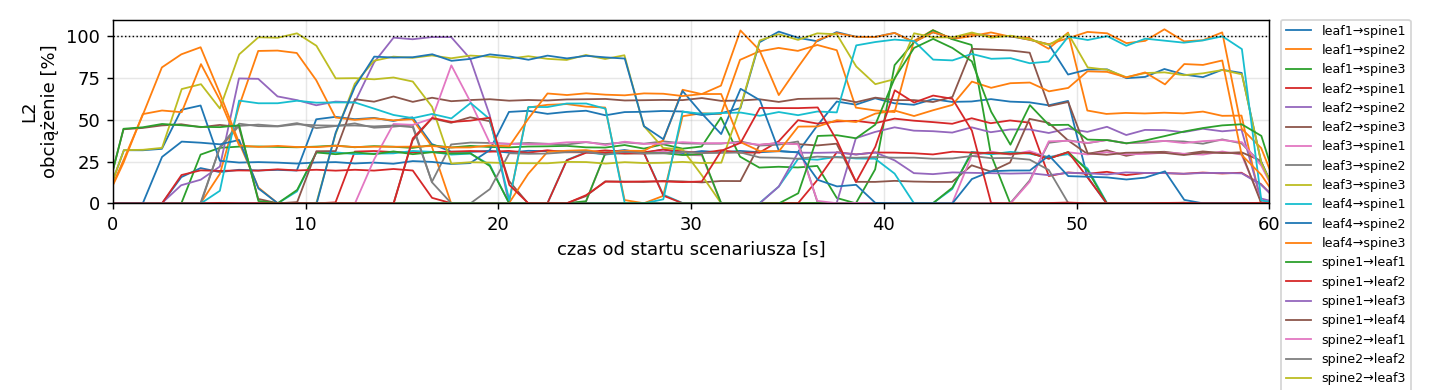

The table this chart was drawn from, first rows:
variant, rep, t, node, dev, of_port, peer, mbps, util_pct
L2, 1, -1.45, leaf1, eth1, 1, spine1, 0.0, 0.0
L2, 1, -0.46, leaf1, eth1, 1, spine1, 0.0, 0.0
L2, 1, 0.55, leaf1, eth1, 1, spine1, 0.0, 0.0
L2, 1, 1.55, leaf1, eth1, 1, spine1, 0.0, 0.0
L2, 1, 2.55, leaf1, eth1, 1, spine1, 0.0, 0.0
L2, 1, 3.55, leaf1, eth1, 1, spine1, 1.57, 15.7
L2, 1, 4.55, leaf1, eth1, 1, spine1, 2.109, 21.09
L2, 1, 5.55, leaf1, eth1, 1, spine1, 1.87, 18.7
L2, 1, 6.54, leaf1, eth1, 1, spine1, 2.006, 20.06
L2, 1, 7.54, leaf1, eth1, 1, spine1, 1.969, 19.69
L2, 1, 8.54, leaf1, eth1, 1, spine1, 2.002, 20.02
L2, 1, 9.54, leaf1, eth1, 1, spine1, 1.962, 19.62
L2, 1, 10.55, leaf1, eth1, 1, spine1, 5.029, 50.29
L2, 1, 11.55, leaf1, eth1, 1, spine1, 5.176, 51.76
L2, 1, 12.55, leaf1, eth1, 1, spine1, 5.036, 50.36
L2, 1, 13.55, leaf1, eth1, 1, spine1, 5.112, 51.12
L2, 1, 14.55, leaf1, eth1, 1, spine1, 4.929, 49.29
L2, 1, 15.54, leaf1, eth1, 1, spine1, 5.147, 51.48
L2, 1, 16.54, leaf1, eth1, 1, spine1, 3.551, 35.51
L2, 1, 17.55, leaf1, eth1, 1, spine1, 3.092, 30.92
L2, 1, 18.54, leaf1, eth1, 1, spine1, 3.077, 30.77
L2, 1, 19.55, leaf1, eth1, 1, spine1, 3.144, 31.44
L2, 1, 20.54, leaf1, eth1, 1, spine1, 3.039, 30.39
L2, 1, 21.54, leaf1, eth1, 1, spine1, 3.144, 31.44
L2, 1, 22.54, leaf1, eth1, 1, spine1, 3.122, 31.22
L2, 1, 23.55, leaf1, eth1, 1, spine1, 3.137, 31.37
L2, 1, 24.55, leaf1, eth1, 1, spine1, 3.072, 30.72
L2, 1, 25.54, leaf1, eth1, 1, spine1, 3.038, 30.38
L2, 1, 26.55, leaf1, eth1, 1, spine1, 3.193, 31.93
L2, 1, 27.55, leaf1, eth1, 1, spine1, 2.998, 29.98
L2, 1, 28.55, leaf1, eth1, 1, spine1, 3.229, 32.29
L2, 1, 29.56, leaf1, eth1, 1, spine1, 2.976, 29.76
L2, 1, 30.55, leaf1, eth1, 1, spine1, 3.129, 31.29
L2, 1, 31.55, leaf1, eth1, 1, spine1, 3.056, 30.56
L2, 1, 32.54, leaf1, eth1, 1, spine1, 3.139, 31.39
L2, 1, 33.54, leaf1, eth1, 1, spine1, 3.055, 30.55
L2, 1, 34.54, leaf1, eth1, 1, spine1, 3.119, 31.19
L2, 1, 35.54, leaf1, eth1, 1, spine1, 3.059, 30.59
L2, 1, 36.55, leaf1, eth1, 1, spine1, 4.654, 46.54
L2, 1, 37.56, leaf1, eth1, 1, spine1, 6.092, 60.92
L2, 1, 38.55, leaf1, eth1, 1, spine1, 5.905, 59.05
L2, 1, 39.55, leaf1, eth1, 1, spine1, 6.285, 62.85
L2, 1, 40.56, leaf1, eth1, 1, spine1, 5.984, 59.84
L2, 1, 41.56, leaf1, eth1, 1, spine1, 5.896, 58.96
L2, 1, 42.55, leaf1, eth1, 1, spine1, 6.23, 62.3
L2, 1, 43.54, leaf1, eth1, 1, spine1, 6.071, 60.71
L2, 1, 44.55, leaf1, eth1, 1, spine1, 6.094, 60.94
L2, 1, 45.56, leaf1, eth1, 1, spine1, 6.235, 62.35
L2, 1, 46.56, leaf1, eth1, 1, spine1, 6.086, 60.86
L2, 1, 47.55, leaf1, eth1, 1, spine1, 6.045, 60.45
L2, 1, 48.55, leaf1, eth1, 1, spine1, 5.866, 58.66
L2, 1, 49.56, leaf1, eth1, 1, spine1, 6.129, 61.29
L2, 1, 50.56, leaf1, eth1, 1, spine1, 1.597, 15.97
L2, 1, 51.55, leaf1, eth1, 1, spine1, 0.0, 0.0
L2, 1, 52.55, leaf1, eth1, 1, spine1, 0.0, 0.0
L2, 1, 53.54, leaf1, eth1, 1, spine1, 0.0, 0.0
L2, 1, 54.55, leaf1, eth1, 1, spine1, 0.0006, 0.0055
L2, 1, 55.55, leaf1, eth1, 1, spine1, 0.0, 0.0
L2, 1, 56.56, leaf1, eth1, 1, spine1, 0.0, 0.0
L2, 1, 57.56, leaf1, eth1, 1, spine1, 0.0, 0.0
... 7,500 more rows
